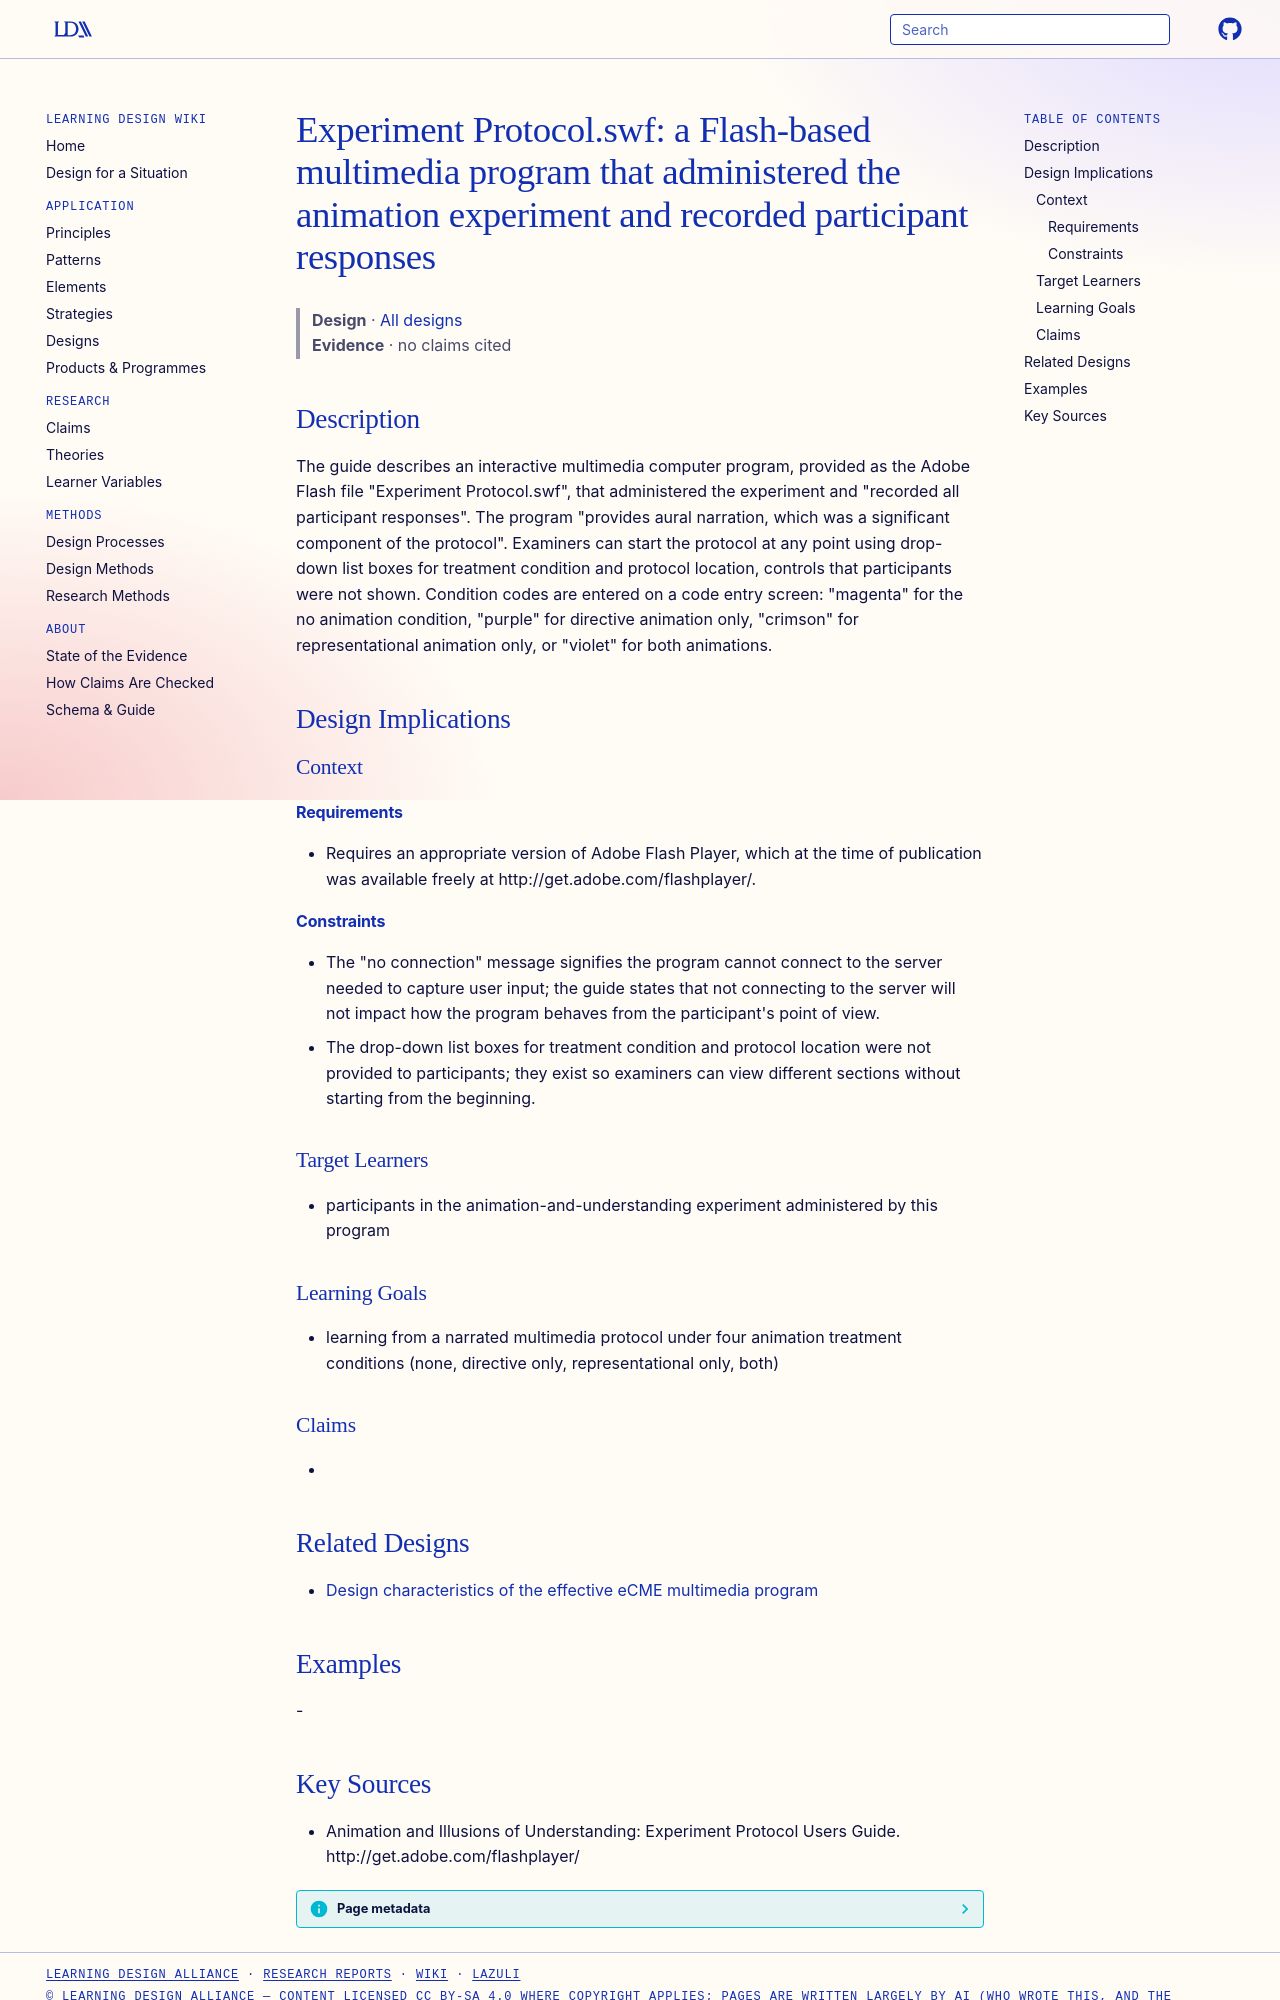

repository: Learning-Design-Alliance/learning-wiki · page: designs/experiment-protocol-swf-animation-multimedia-program/index.html · generator: mkdocs

---
type: design
id: experiment-protocol-swf-animation-multimedia-program
title: "Experiment Protocol.swf: a Flash-based multimedia program that administered the animation experiment and recorded participant responses"
description: "The guide describes an interactive multimedia computer program, provided as the Adobe Flash file \"Experiment Protocol.swf\", that administered the experiment and \"recorded all participant responses\"."
status: review
generated:
  by: "process:settle-candidates"
  at: 2026-10-25
sources:
  - id: animation-and-illusions-of-understanding
    resource: "http://get.adobe.com/flashplayer/"
    title: "Animation and Illusions of Understanding: Experiment Protocol Users Guide. http://get.adobe.com/flashplayer/"
---

# Experiment Protocol.swf: a Flash-based multimedia program that administered the animation experiment and recorded participant responses

> **Design** · [All designs](index.md)
> **Evidence** · no claims cited

## Description
The guide describes an interactive multimedia computer program, provided as the Adobe Flash file "Experiment Protocol.swf", that administered the experiment and "recorded all participant responses". The program "provides aural narration, which was a significant component of the protocol". Examiners can start the protocol at any point using drop-down list boxes for treatment condition and protocol location, controls that participants were not shown. Condition codes are entered on a code entry screen: "magenta" for the no animation condition, "purple" for directive animation only, "crimson" for representational animation only, or "violet" for both animations.

## Design Implications

### Context
#### Requirements
- Requires an appropriate version of Adobe Flash Player, which at the time of publication was available freely at http://get.adobe.com/flashplayer/.
#### Constraints
- The "no connection" message signifies the program cannot connect to the server needed to capture user input; the guide states that not connecting to the server will not impact how the program behaves from the participant's point of view.
- The drop-down list boxes for treatment condition and protocol location were not provided to participants; they exist so examiners can view different sections without starting from the beginning.

### Target Learners
- participants in the animation-and-understanding experiment administered by this program

### Learning Goals
- learning from a narrated multimedia protocol under four animation treatment conditions (none, directive only, representational only, both)

### Claims
- 

## Related Designs

- [Design characteristics of the effective eCME multimedia program](ecme-multimedia-design-characteristics.md)

## Examples
-
